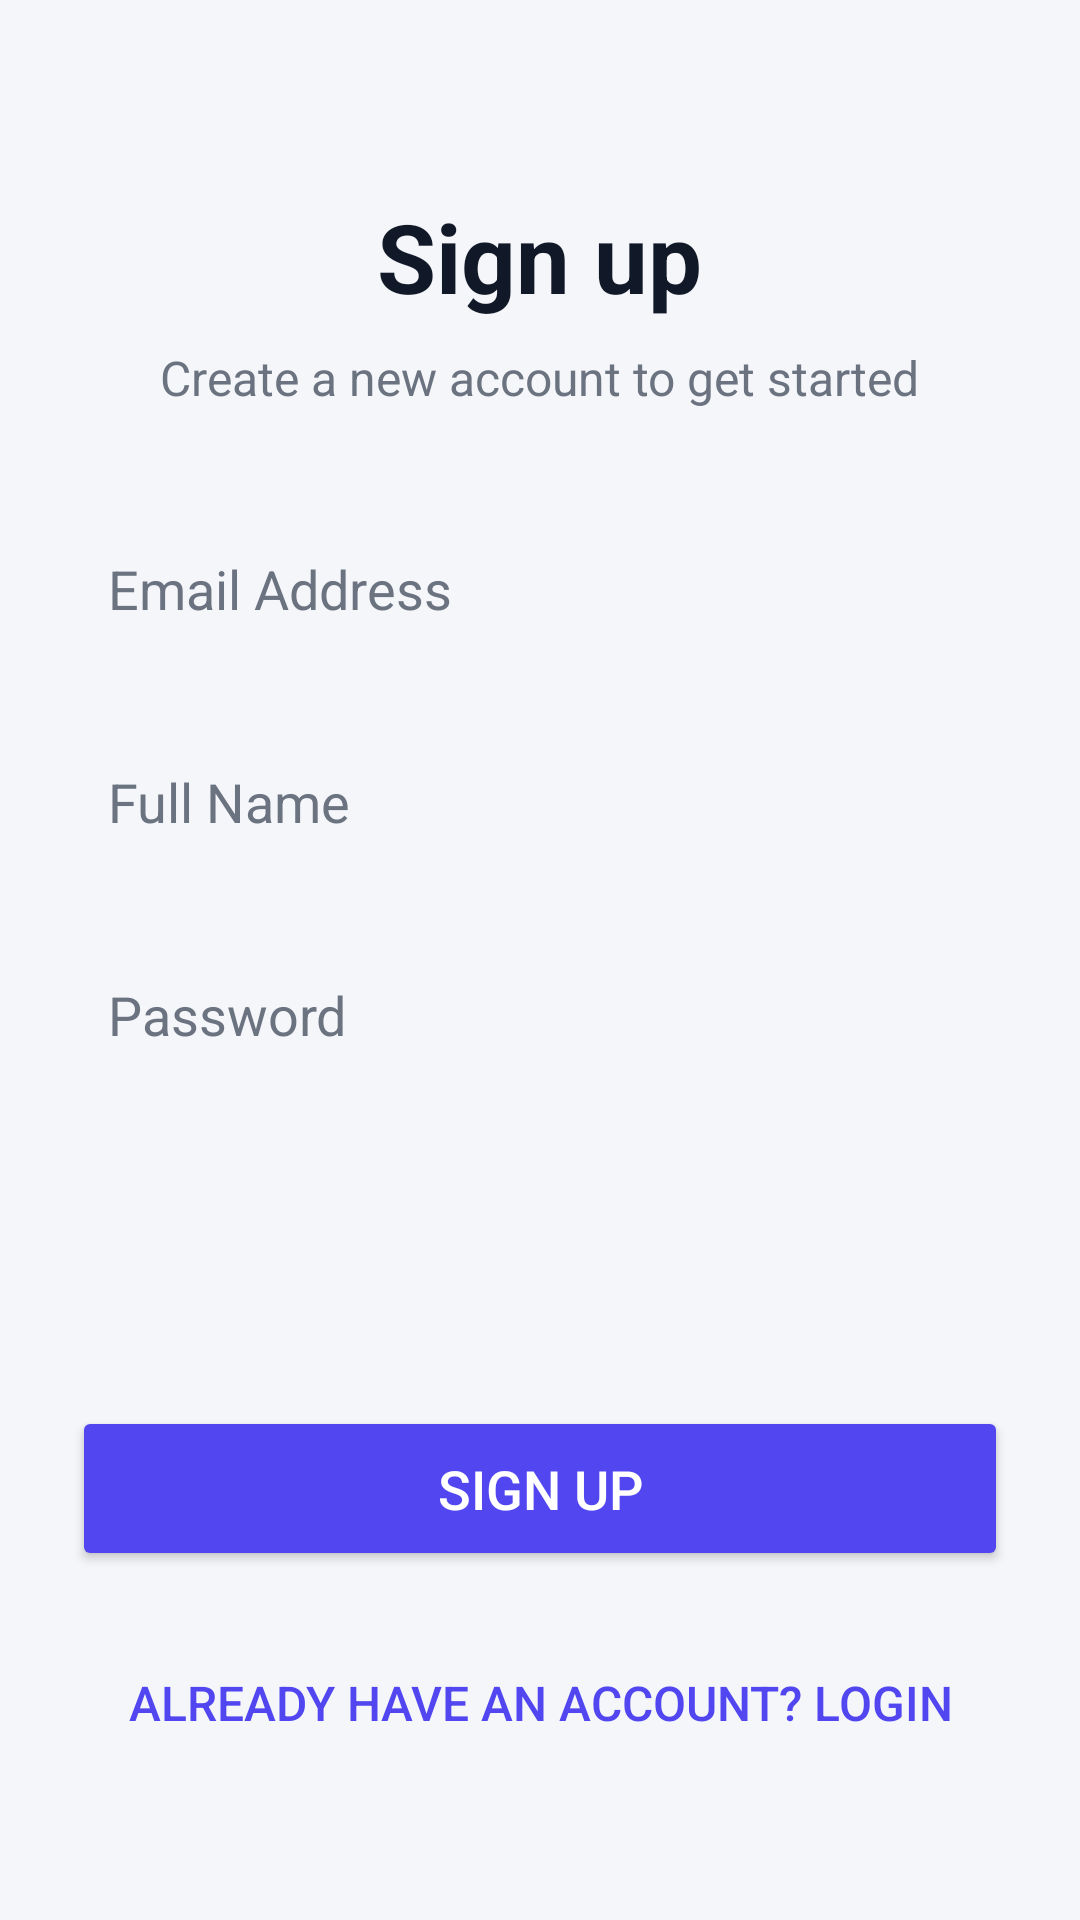

The Android layout XML behind this screen, and the referenced resources:
<!-- AndroidManifest.xml: application theme Theme.StepCheck -->
<!-- res/layout/activity_register.xml -->
<?xml version="1.0" encoding="utf-8"?>
<LinearLayout xmlns:android="http://schemas.android.com/apk/res/android"
    android:layout_width="match_parent"
    android:layout_height="match_parent"
    android:orientation="vertical"
    android:padding="24dp"
    android:gravity="top|center_horizontal"
    android:background="@color/background_primary">

    
    <TextView
        android:id="@+id/title"
        android:layout_width="wrap_content"
        android:layout_height="wrap_content"
        android:text="Sign up"
        android:textSize="32sp"
        android:textStyle="bold"
        android:textColor="@color/text_primary"
        android:paddingTop="40dp"
        android:paddingBottom="8dp"/>

    
    <TextView
        android:layout_width="wrap_content"
        android:layout_height="wrap_content"
        android:text="Create a new account to get started"
        android:textSize="16sp"
        android:textColor="@color/text_secondary" />

    
    <EditText
        android:id="@+id/email"
        android:layout_width="match_parent"
        android:layout_height="55dp"
        android:layout_marginTop="32dp"
        android:background="@drawable/input_bg"
        android:hint="Email Address"
        android:inputType="textEmailAddress"
        android:padding="12dp"
        android:textColor="@color/text_primary"
        android:textColorHint="@color/text_secondary" />

    
    <EditText
        android:id="@+id/fullName"
        android:layout_width="match_parent"
        android:layout_height="55dp"
        android:layout_marginTop="16dp"
        android:background="@drawable/input_bg"
        android:hint="Full Name"
        android:padding="12dp"
        android:digits="abcdefghijklmnopqrstuvwxyzABCDEFGHIJKLMNOPQRSTUVWXYZ "
        android:textColor="@color/text_primary"
        android:textColorHint="@color/text_secondary" />

    
    <EditText
        android:id="@+id/password"
        android:layout_width="match_parent"
        android:layout_height="55dp"
        android:layout_marginTop="16dp"
        android:background="@drawable/input_bg"
        android:hint="Password"
        android:inputType="textPassword"
        android:padding="12dp"
        android:textColor="@color/text_primary"
        android:textColorHint="@color/text_secondary" />

    
    <Spinner
        android:id="@+id/roleSpinner"
        android:layout_width="match_parent"
        android:layout_height="55dp"
        android:layout_marginTop="16dp"
        android:background="@drawable/input_bg" />

    
    <Button
        android:id="@+id/btnRegister"
        android:layout_width="match_parent"
        android:layout_height="55dp"
        android:layout_marginTop="32dp"
        android:backgroundTint="@color/indigo_600"
        android:onClick="Register_click"
        android:text="Sign up"
        android:textColor="#FFFFFF"
        android:textSize="18sp" />

    
    <Button
        android:id="@+id/btnGoToLogin"
        android:layout_width="wrap_content"
        android:layout_height="wrap_content"
        android:layout_marginTop="20dp"
        android:background="@android:color/transparent"
        android:onClick="go_Login"
        android:padding="0dp"
        android:text="Already have an account? Login"
        android:textColor="@color/indigo_600"
        android:textSize="16sp" />

</LinearLayout>
<!-- resources referenced by this layout -->
<resources>
  <color name="background_primary">#F4F6F9</color>
  <color name="indigo_600">#5146F0</color>
  <color name="text_primary">#111827</color>
  <color name="text_secondary">#6B7280</color>
  <style name="Theme.StepCheck" parent="Base.Theme.StepCheck" />
  <style name="Base.Theme.StepCheck" parent="Theme.Material3.DayNight.NoActionBar">
          
          
      </style>
</resources>
